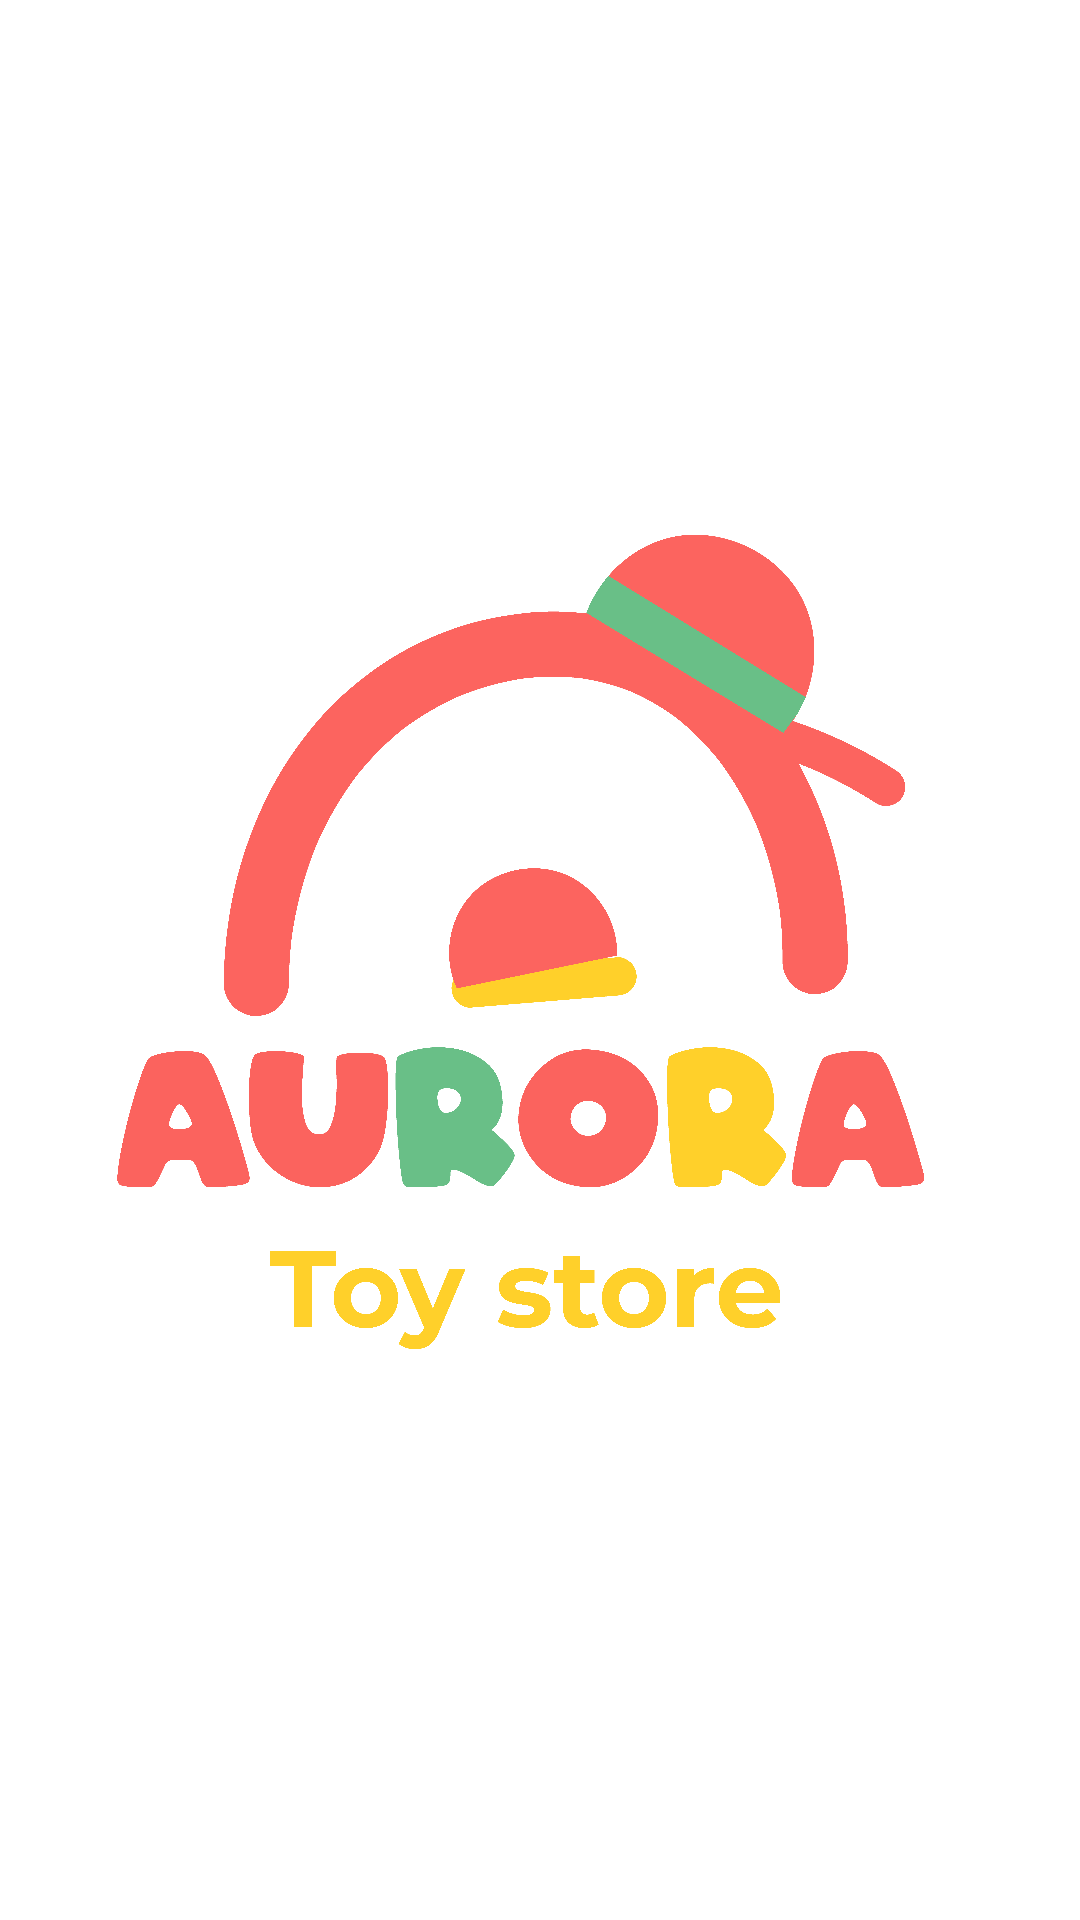

Here is an Android app screen rendered from its layout file. Give the layout XML and the strings, colors and styles it references.
<!-- AndroidManifest.xml: application theme Theme.Aurora -->
<!-- res/layout/activity_splash.xml -->
<?xml version="1.0" encoding="utf-8"?>
<androidx.constraintlayout.widget.ConstraintLayout xmlns:android="http://schemas.android.com/apk/res/android"
    xmlns:app="http://schemas.android.com/apk/res-auto"
    xmlns:tools="http://schemas.android.com/tools"
    android:id="@+id/main"
    android:background="@color/white"
    android:layout_width="match_parent"
    android:layout_height="match_parent"
    tools:context=".UI.Activity.SplashActivity.SplashActivity">

    <LinearLayout
        android:layout_width="match_parent"
        android:layout_height="match_parent"
        android:gravity="center"
        android:orientation="vertical"
        app:layout_constraintBottom_toBottomOf="parent"
        app:layout_constraintEnd_toEndOf="parent"
        app:layout_constraintStart_toStartOf="parent"
        app:layout_constraintTop_toTopOf="parent">
        <ImageView
            android:id="@+id/imageView"
            android:layout_width="300dp"
            android:layout_height="300dp"
            android:src="@drawable/logo_main">
        </ImageView>

    </LinearLayout>

</androidx.constraintlayout.widget.ConstraintLayout>
<!-- resources referenced by this layout -->
<resources>
  <color name="white">#FFFFFFFF</color>
  <!-- drawable logo_main: png bitmap (drawable, 197384 bytes) -->
  <style name="Theme.Aurora" parent="Base.Theme.Aurora" />
  <style name="Base.Theme.Aurora" parent="Theme.Material3.DayNight.NoActionBar">
          
          
      </style>
</resources>
